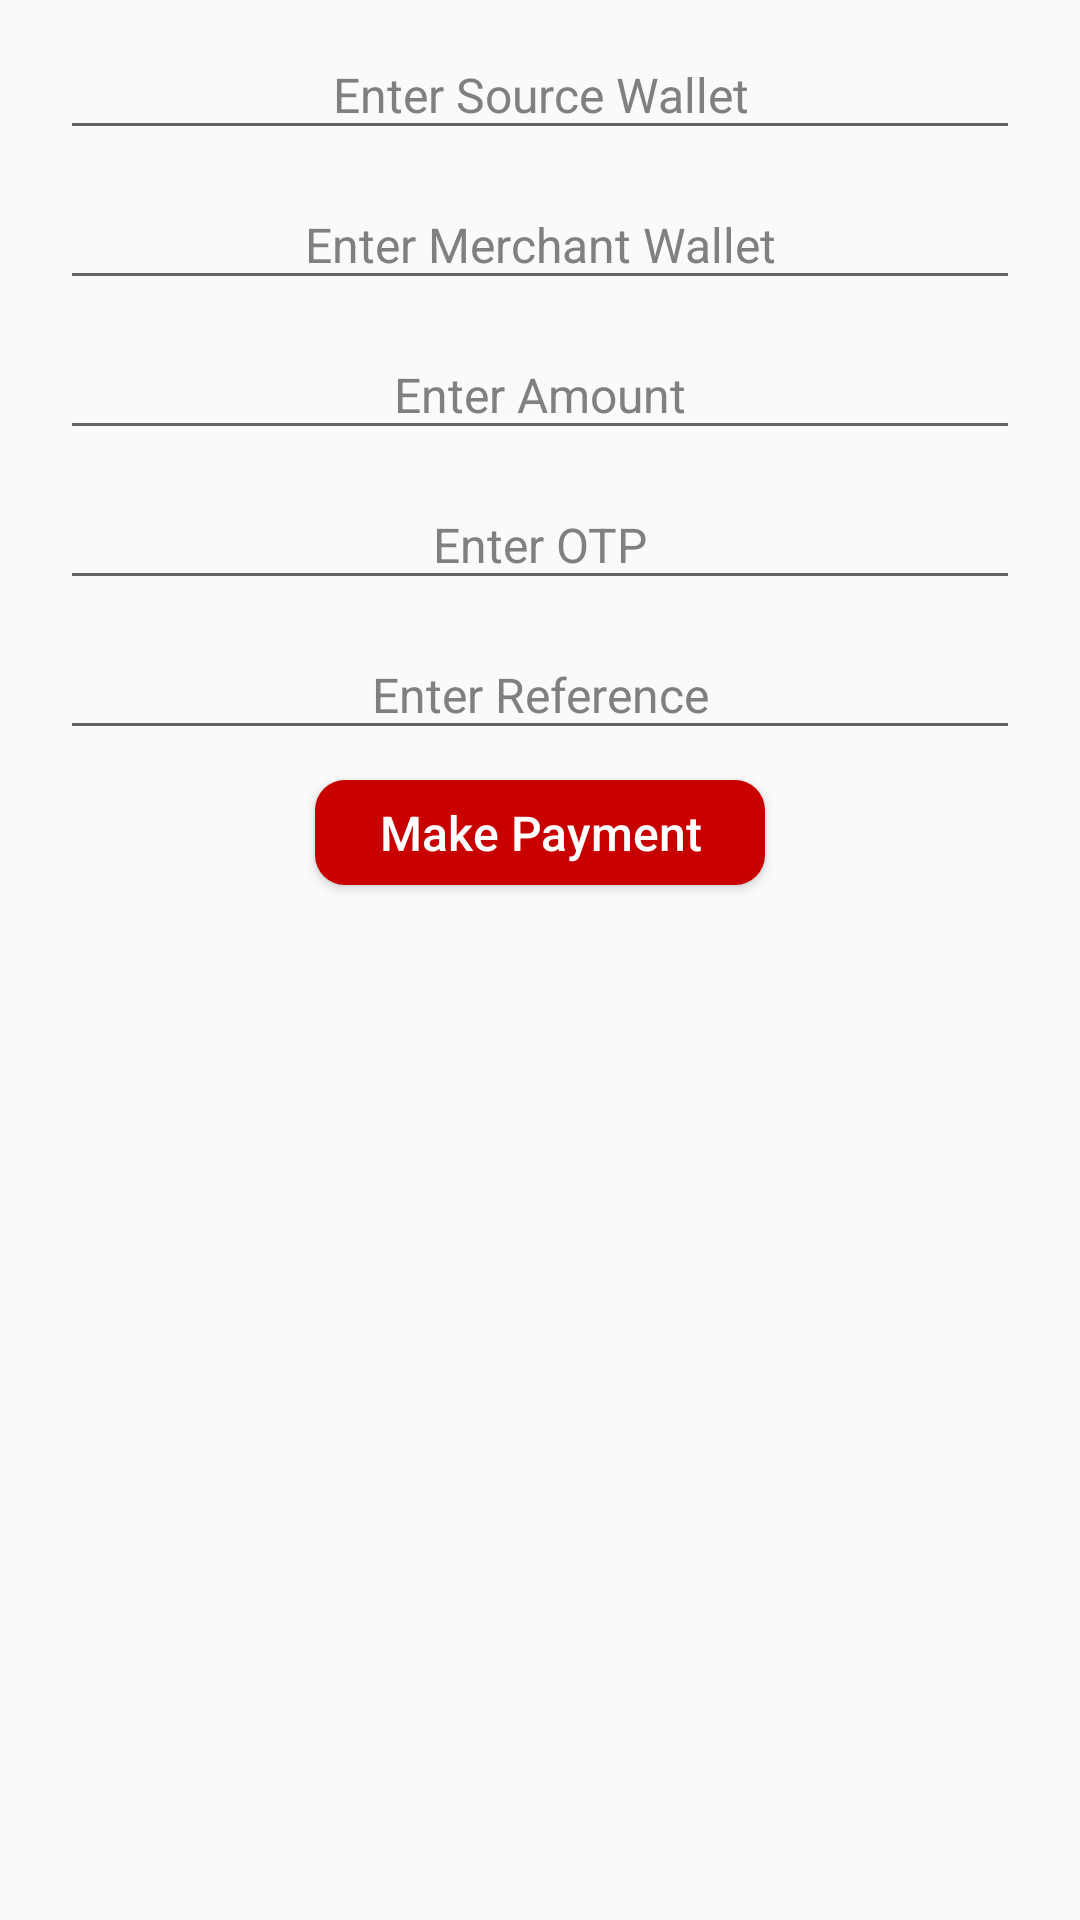

Reconstruct the res/layout file that produces this screen, plus the resources it refers to.
<!-- AndroidManifest.xml: application theme AppTheme -->
<!-- res/layout/payment_by_customer_quick.xml -->
<?xml version="1.0" encoding="utf-8"?>
<android.support.constraint.ConstraintLayout xmlns:android="http://schemas.android.com/apk/res/android"
    android:layout_width="match_parent"
    android:layout_height="match_parent">

    <ScrollView xmlns:android="http://schemas.android.com/apk/res/android"
        android:layout_width="match_parent"
        android:layout_height="match_parent"
        android:fillViewport="true">

        <LinearLayout
            android:layout_width="match_parent"
            android:layout_height="wrap_content"
            android:background="@drawable/bg"
            android:gravity="center_horizontal"
            android:orientation="vertical">

            
            <EditText
                android:id="@+id/editTextMerchantPaymentMerchantQuickSourceWallet"
                android:layout_width="match_parent"
                android:layout_height="@dimen/height_edit_text"
                android:layout_marginLeft="20dp"
                android:layout_marginRight="20dp"
                android:layout_marginTop="@dimen/margin_top"
                android:gravity="center"
                android:hint="Enter Source Wallet"
                android:inputType="number"
                android:paddingLeft="5dp"
                android:paddingRight="5dp"
                android:textColor="@color/edit_text_font"
                android:textColorHint="@color/edit_text_hint"
                android:textSize="@dimen/font_size_edit_text" />

            
            <EditText
                android:id="@+id/editTextMerchantPaymentMerchantQuickDestinationWallet"
                android:layout_width="match_parent"
                android:layout_height="@dimen/height_edit_text"
                android:layout_marginLeft="20dp"
                android:layout_marginRight="20dp"
                android:layout_marginTop="@dimen/margin_top"
                android:gravity="center"
                android:hint="@string/hint_edit_text_enter_merchant_wallet"
                android:inputType="number"
                android:paddingLeft="5dp"
                android:paddingRight="5dp"
                android:textColor="@color/edit_text_font"
                android:textColorHint="@color/edit_text_hint"
                android:textSize="@dimen/font_size_edit_text" />
            
            <EditText
                android:id="@+id/editTextMerchantPaymentMerchantQuickAmount"
                android:layout_width="match_parent"
                android:layout_height="@dimen/height_edit_text"
                android:layout_marginLeft="20dp"
                android:layout_marginRight="20dp"
                android:layout_marginTop="@dimen/margin_top"
                android:gravity="center"
                android:hint="@string/hint_edit_text_enter_amount"
                android:inputType="numberDecimal"
                android:paddingLeft="5dp"
                android:paddingRight="5dp"
                android:textColor="@color/edit_text_font"
                android:textColorHint="@color/edit_text_hint"
                android:textSize="@dimen/font_size_edit_text" />
            
            <EditText
                android:id="@+id/editTextMerchantPaymentMerchantQuickSourceOtp"
                android:layout_width="match_parent"
                android:layout_height="@dimen/height_edit_text"
                android:layout_marginLeft="20dp"
                android:layout_marginRight="20dp"
                android:layout_marginTop="@dimen/margin_top"
                android:gravity="center"
                android:hint="@string/hint_edit_text_enter_otp"
                android:inputType="number"
                android:maxLength="5"
                android:paddingLeft="5dp"
                android:paddingRight="5dp"
                android:textColor="@color/edit_text_font"
                android:textColorHint="@color/edit_text_hint"
                android:textSize="@dimen/font_size_edit_text" />
            
            <EditText
                android:id="@+id/editTextMerchantPaymentMerchantQuickReference"
                android:layout_width="match_parent"
                android:layout_height="@dimen/height_edit_text"
                android:layout_marginLeft="20dp"
                android:layout_marginRight="20dp"
                android:layout_marginTop="@dimen/margin_top"
                android:gravity="center"
                android:hint="@string/hint_edit_text_enter_reference"
                android:inputType="text"
                android:paddingLeft="5dp"
                android:paddingRight="5dp"
                android:textColor="@color/edit_text_font"
                android:textColorHint="@color/edit_text_hint"
                android:textSize="@dimen/font_size_edit_text" />
            
            <Button
                android:id="@+id/btnMerchantPaymentMerchantQuickSubmit"
                android:layout_width="150dp"
                android:layout_height="35dp"
                android:layout_marginTop="@dimen/margin_top"
                android:background="@drawable/btn_border"
                android:text="@string/label_button_make_payment"
                android:textAllCaps="false"
                android:textColor="@color/btn_label"
                android:textSize="16sp" />

            
            <TextView
                android:id="@+id/textViewMerchantPaymentMerchantQuickServerResponse"
                android:layout_width="wrap_content"
                android:layout_height="wrap_content"
                android:layout_gravity="center_horizontal"
                android:layout_marginLeft="20dp"
                android:layout_marginRight="20dp"
                android:layout_marginTop="@dimen/margin_top"
                android:text=""
                android:textColor="@color/text_view_font_error"
                android:textSize="16sp" />
        </LinearLayout>
    </ScrollView>
</android.support.constraint.ConstraintLayout>
<!-- resources referenced by this layout -->
<resources>
  <color name="btn_label">#FFFFFF</color>
  <color name="edit_text_font">#000000</color>
  <color name="edit_text_hint">#808080</color>
  <color name="text_view_font_error">#FF0000</color>
  <dimen name="font_size_edit_text">16sp</dimen>
  <dimen name="height_edit_text">40dp</dimen>
  <dimen name="margin_top">10dp</dimen>
  <!-- drawable btn_border (drawable-hdpi) -->
  <?xml version="1.0" encoding="utf-8"?>
  <shape xmlns:android="http://schemas.android.com/apk/res/android"
      android:shape="rectangle" android:padding="10dp">
      
      <solid android:color="#C80000"/>
      <corners android:radius="10dp"/>
  </shape>
  <string name="hint_edit_text_enter_amount">Enter Amount</string>
  <string name="hint_edit_text_enter_merchant_wallet">Enter Merchant Wallet</string>
  <string name="hint_edit_text_enter_otp">Enter OTP</string>
  <string name="hint_edit_text_enter_reference">Enter Reference</string>
  <string name="label_button_make_payment">Make Payment</string>
  <style name="AppTheme" parent="Theme.AppCompat.Light.DarkActionBar">
          
          <item name="colorPrimary">#C80000</item>
          <item name="colorPrimaryDark">#a60101</item>
          <item name="colorAccent">#C80000</item>
      </style>
</resources>
